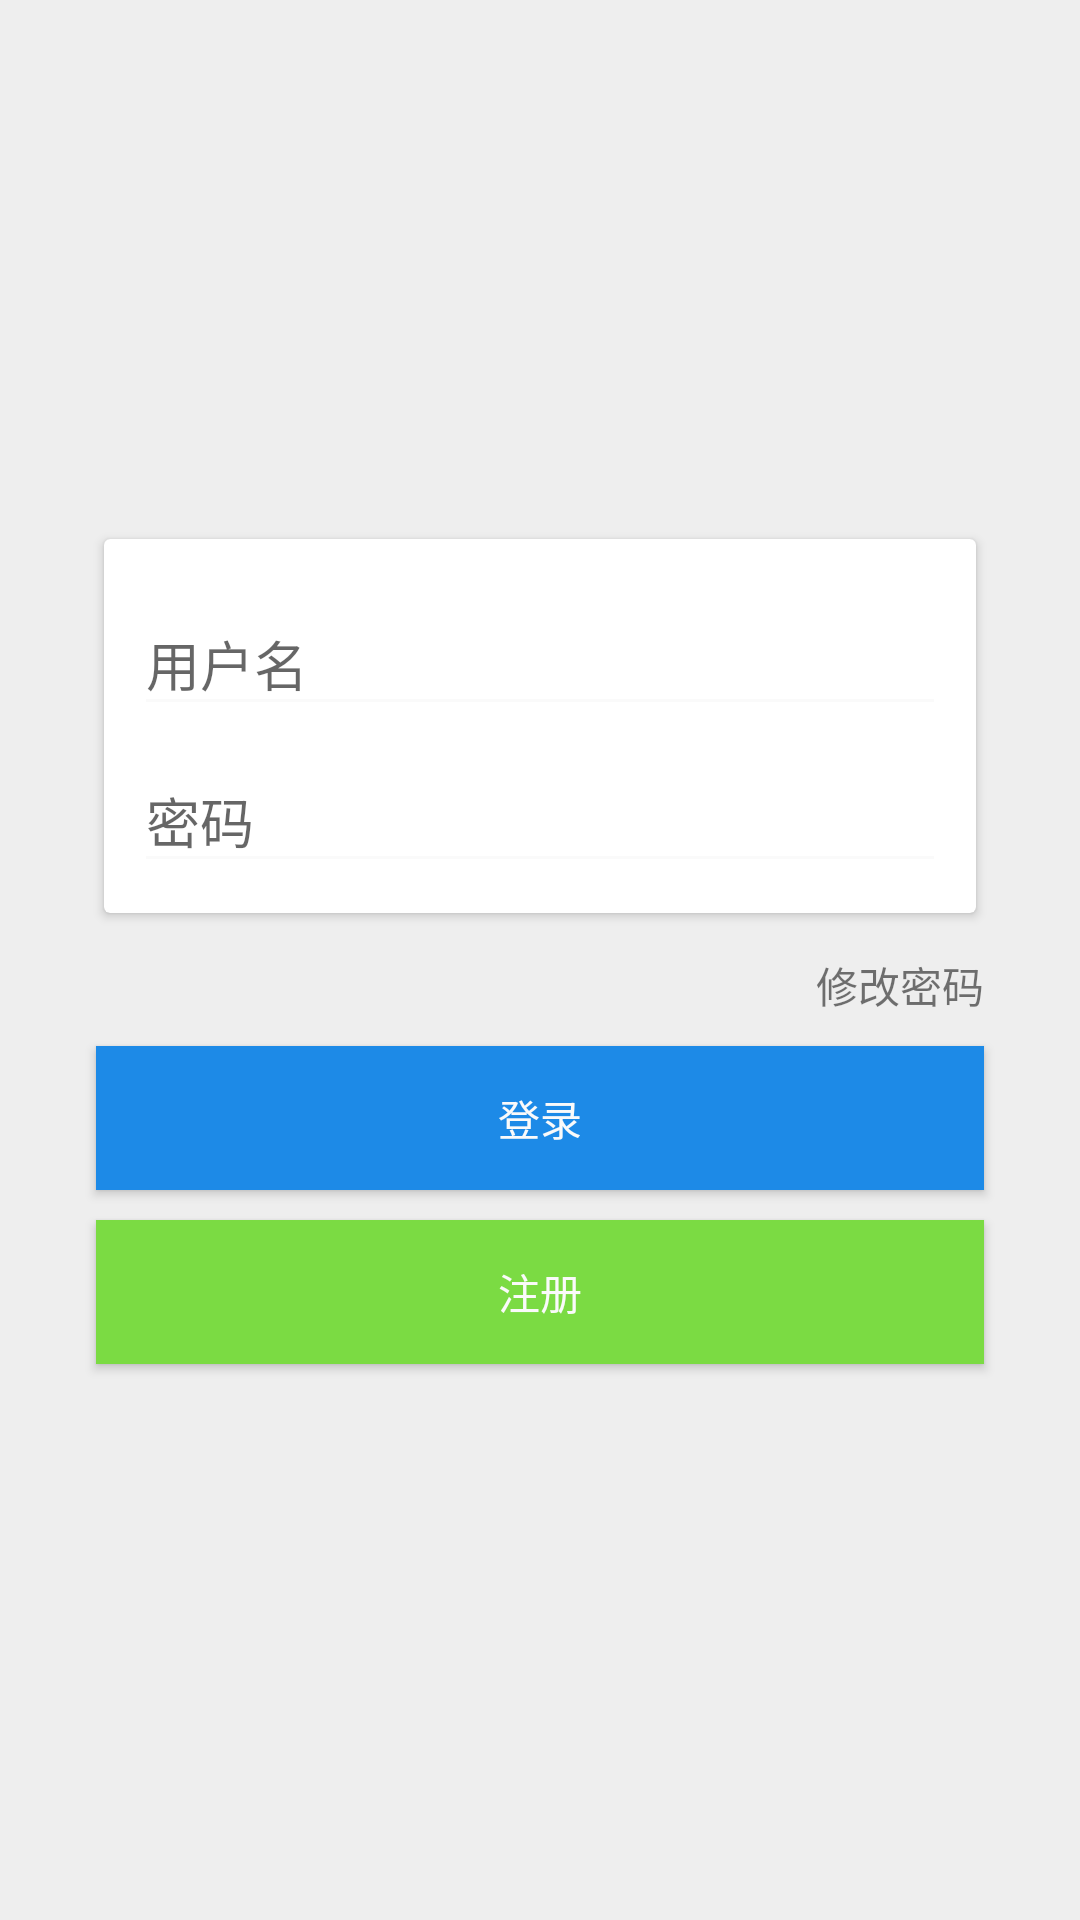

Write the Android layout XML for this screen, with the resource values it uses.
<!-- AndroidManifest.xml: application theme BaseAppTheme -->
<!-- res/layout/activity_login.xml -->
<?xml version="1.0" encoding="utf-8"?>
<android.support.design.widget.CoordinatorLayout xmlns:android="http://schemas.android.com/apk/res/android"
    xmlns:app="http://schemas.android.com/apk/res-auto"
    xmlns:tools="http://schemas.android.com/tools"
    android:id="@+id/root"
    android:layout_width="match_parent"
    android:layout_height="match_parent"
    android:background="@color/background"
    android:fitsSystemWindows="true"
    android:focusableInTouchMode="true"
    tools:context=".activity.login.LoginActivity">

    <android.support.constraint.ConstraintLayout
        android:layout_width="match_parent"
        android:layout_height="match_parent">

        <ProgressBar
            android:id="@+id/progressBar"
            android:layout_width="wrap_content"
            android:layout_height="wrap_content"
            android:layout_marginTop="64dp"
            android:visibility="invisible"
            app:layout_constraintBottom_toTopOf="@id/card"
            app:layout_constraintLeft_toLeftOf="parent"
            app:layout_constraintRight_toRightOf="parent"
            app:layout_constraintTop_toTopOf="parent" />

        <android.support.v7.widget.CardView
            android:id="@+id/card"
            android:layout_width="0dp"
            android:layout_height="wrap_content"
            android:layout_marginEnd="32dp"
            android:layout_marginStart="32dp"
            android:layout_marginTop="64dp"
            app:cardCornerRadius="2dp"
            app:cardElevation="2dp"
            app:cardPreventCornerOverlap="true"
            app:cardUseCompatPadding="true"
            app:contentPadding="10dp"
            app:layout_constraintLeft_toLeftOf="parent"
            app:layout_constraintRight_toRightOf="parent"
            app:layout_constraintTop_toBottomOf="@id/progressBar">

            <LinearLayout
                android:layout_width="match_parent"
                android:layout_height="wrap_content"
                android:orientation="vertical">

                <android.support.design.widget.TextInputLayout
                    android:layout_width="match_parent"
                    android:layout_height="wrap_content">

                    <android.support.v7.widget.AppCompatEditText
                        android:id="@+id/username"
                        android:layout_width="match_parent"
                        android:layout_height="wrap_content"
                        android:hint="@string/username"
                        android:singleLine="true"
                        android:textColor="@color/text_color" />

                </android.support.design.widget.TextInputLayout>

                <android.support.design.widget.TextInputLayout
                    android:layout_width="match_parent"
                    android:layout_height="wrap_content">

                    <android.support.v7.widget.AppCompatEditText
                        android:id="@+id/password"
                        android:layout_width="match_parent"
                        android:layout_height="wrap_content"
                        android:hint="@string/password"
                        android:inputType="textPassword"
                        android:singleLine="true"
                        android:textColor="@color/text_color" />

                </android.support.design.widget.TextInputLayout>

            </LinearLayout>

        </android.support.v7.widget.CardView>

        <android.support.v7.widget.AppCompatTextView
            android:id="@+id/updatePassword"
            android:layout_width="wrap_content"
            android:layout_height="wrap_content"
            android:layout_marginTop="10dp"
            android:text="@string/change_password"
            app:layout_constraintBottom_toTopOf="@id/login"
            app:layout_constraintRight_toRightOf="@id/card"
            app:layout_constraintTop_toBottomOf="@id/card" />

        <android.support.v7.widget.AppCompatButton
            android:id="@+id/login"
            android:layout_width="0dp"
            android:layout_height="wrap_content"
            android:layout_marginTop="10dp"
            android:background="@color/zhihu"
            android:text="@string/login"
            android:textColor="@color/white"
            app:layout_constraintLeft_toLeftOf="@+id/card"
            app:layout_constraintRight_toRightOf="@+id/card"
            app:layout_constraintTop_toBottomOf="@+id/updatePassword" />

        <android.support.v7.widget.AppCompatButton
            android:id="@+id/register"
            android:layout_width="0dp"
            android:layout_height="wrap_content"
            android:layout_marginTop="10dp"
            android:background="@color/green"
            android:text="@string/register"
            android:textColor="@color/white"
            app:layout_constraintLeft_toLeftOf="@+id/card"
            app:layout_constraintRight_toRightOf="@+id/card"
            app:layout_constraintTop_toBottomOf="@+id/login" />

    </android.support.constraint.ConstraintLayout>

</android.support.design.widget.CoordinatorLayout>
<!-- resources referenced by this layout -->
<resources>
  <color name="background">#eeeeee</color>
  <color name="green">#7bdb43</color>
  <color name="text_color">#bfbfbf</color>
  <color name="white">#fafafa</color>
  <color name="zhihu">#1d8ae7</color>
  <string name="change_password">修改密码</string>
  <string name="login">登录</string>
  <string name="password">密码</string>
  <string name="register">注册</string>
  <string name="username">用户名</string>
  <style name="BaseAppTheme" parent="Theme.AppCompat.Light">
          <item name="colorPrimary">@color/colorPrimary</item>
          <item name="colorPrimaryDark">@color/status_bar</item>
          <item name="colorAccent">@color/zhihu</item>
          <item name="windowActionBar">false</item>
          <item name="windowNoTitle">true</item>
          <item name="android:actionMenuTextColor">@android:color/white</item>
          <item name="actionMenuTextAppearance">@style/MenuText</item>
          
          <item name="android:textColorSecondary">@color/white</item>
          
      </style>
  <color name="colorPrimary">#3F51B5</color>
  <color name="status_bar">#176fb9</color>
  <style name="MenuText">
          <item name="android:textSize">16sp</item>
      </style>
</resources>
